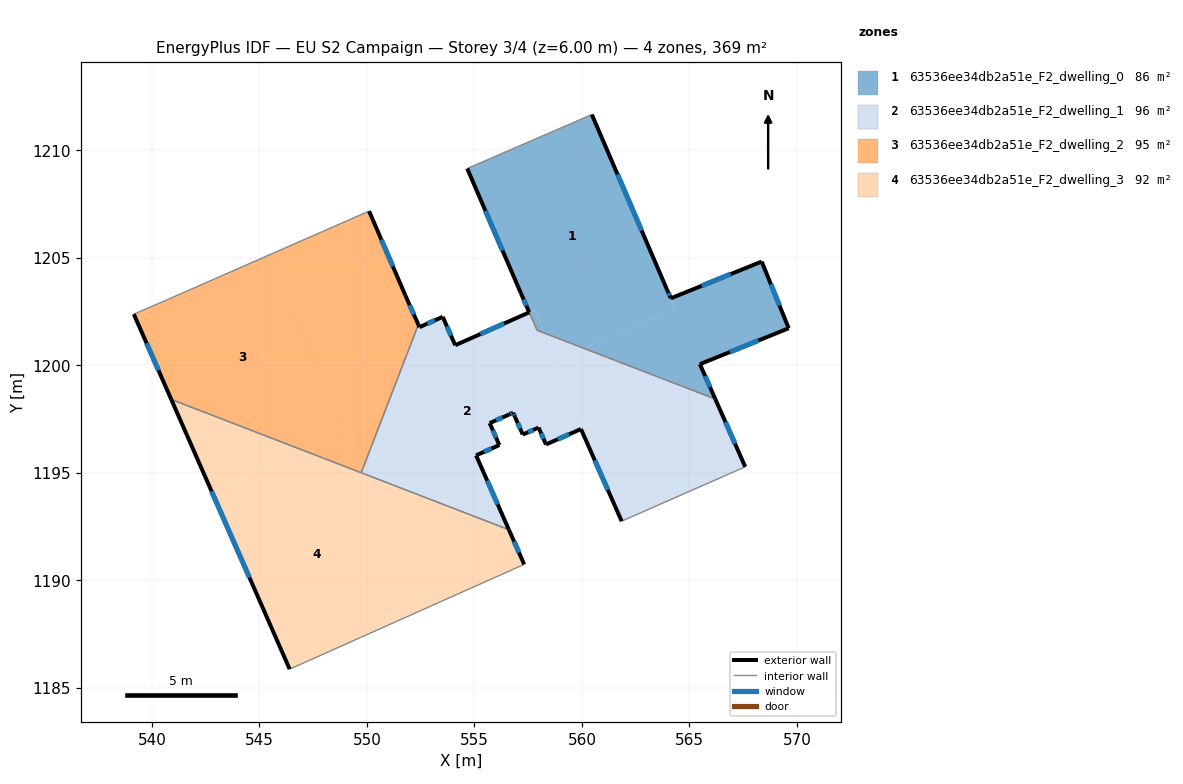
=== STOREY PLAN SPEC (per zone: floor XY polygon, exterior-wall plan segments, windows/doors) ===
zone 1: 63536ee34db2a51e_F2_dwelling_0  (86.4 m²)
  floor: (560.46, 1211.66) (564.33, 1202.64) (560.11, 1200.78) (558.27, 1201.49) (557.80, 1202.58) (557.55, 1202.46) (557.15, 1203.37) (554.66, 1209.15)
  floor: (557.80, 1202.57) (558.27, 1201.49) (557.92, 1201.63) (557.55, 1202.46)
  floor: (568.36, 1204.83) (569.61, 1201.72) (565.48, 1200.05) (566.20, 1198.43) (560.11, 1200.78) (564.33, 1202.64) (563.97, 1203.49) (564.13, 1203.12)
  floor: (560.46, 1211.66) (563.97, 1203.49) (564.33, 1202.64)
  exterior wall: (557.15, 1203.37) – (557.55, 1202.47)  [1.0 m]
    window: (557.29, 1203.06) – (557.41, 1202.77)  [0.3 m²]
  exterior wall: (554.66, 1209.15) – (557.15, 1203.37)  [6.3 m]
    window: (555.51, 1207.18) – (556.30, 1205.34)  [1.9 m²]
  exterior wall: (563.97, 1203.49) – (560.46, 1211.66)  [8.9 m]
    window: (562.77, 1206.27) – (561.65, 1208.88)  [2.7 m²]
  exterior wall: (564.13, 1203.12) – (563.97, 1203.49)  [0.4 m]
    window: (564.08, 1203.24) – (564.02, 1203.36)  [0.1 m²]
  exterior wall: (568.36, 1204.83) – (564.13, 1203.12)  [4.6 m]
    window: (566.92, 1204.24) – (565.57, 1203.70)  [1.4 m²]
  exterior wall: (569.61, 1201.72) – (568.36, 1204.83)  [3.3 m]
    window: (569.19, 1202.78) – (568.79, 1203.77)  [1.0 m²]
  exterior wall: (565.48, 1200.05) – (569.61, 1201.72)  [4.5 m]
    window: (566.89, 1200.62) – (568.21, 1201.16)  [1.4 m²]
  exterior wall: (566.20, 1198.43) – (565.48, 1200.05)  [1.8 m]
    window: (565.96, 1198.98) – (565.73, 1199.50)  [0.5 m²]
  interior walls: 3
zone 2: 63536ee34db2a51e_F2_dwelling_1  (95.5 m²)
  floor: (558.27, 1201.49) (560.19, 1197.14) (559.95, 1197.04) (558.32, 1196.32) (557.98, 1197.10) (557.25, 1196.78) (556.89, 1197.60) (556.80, 1197.79) (556.60, 1197.71) (555.71, 1197.31) (556.16, 1196.29) (555.07, 1195.81) (556.60, 1192.35) (549.89, 1194.94) (549.79, 1195.16) (552.39, 1201.89) (552.44, 1201.78) (553.52, 1202.25) (554.10, 1200.93) (557.55, 1202.46) (557.92, 1201.63)
  floor: (566.20, 1198.43) (567.59, 1195.28) (562.04, 1192.84) (561.85, 1192.75) (559.95, 1197.04) (560.19, 1197.14) (558.83, 1200.22) (560.11, 1200.78)
  floor: (560.11, 1200.78) (558.83, 1200.22) (558.27, 1201.49)
  floor: (549.79, 1195.16) (549.89, 1194.94) (549.73, 1195.00)
  exterior wall: (557.55, 1202.46) – (554.10, 1200.93)  [3.8 m]
    window: (556.38, 1201.94) – (555.28, 1201.45)  [1.2 m²]
  exterior wall: (567.59, 1195.28) – (566.20, 1198.43)  [3.4 m]
    window: (567.12, 1196.35) – (566.67, 1197.36)  [1.1 m²]
  exterior wall: (559.95, 1197.04) – (561.85, 1192.75)  [4.7 m]
    window: (560.60, 1195.58) – (561.20, 1194.21)  [1.4 m²]
  exterior wall: (558.32, 1196.32) – (559.95, 1197.04)  [1.8 m]
    window: (558.88, 1196.56) – (559.40, 1196.79)  [0.5 m²]
  exterior wall: (557.98, 1197.10) – (558.32, 1196.32)  [0.9 m]
    window: (558.10, 1196.84) – (558.21, 1196.58)  [0.3 m²]
  exterior wall: (557.25, 1196.78) – (557.98, 1197.10)  [0.8 m]
    window: (557.50, 1196.89) – (557.73, 1196.99)  [0.2 m²]
  exterior wall: (556.89, 1197.60) – (557.25, 1196.78)  [0.9 m]
    window: (557.01, 1197.32) – (557.12, 1197.06)  [0.3 m²]
  exterior wall: (556.80, 1197.79) – (556.89, 1197.60)  [0.2 m]
    window: (556.83, 1197.73) – (556.86, 1197.66)  [0.1 m²]
  exterior wall: (556.60, 1197.71) – (556.80, 1197.79)  [0.2 m]
    window: (556.67, 1197.73) – (556.73, 1197.76)  [0.1 m²]
  exterior wall: (555.71, 1197.31) – (556.60, 1197.71)  [1.0 m]
    window: (556.01, 1197.45) – (556.30, 1197.57)  [0.3 m²]
  exterior wall: (556.16, 1196.29) – (555.71, 1197.31)  [1.1 m]
    window: (556.00, 1196.64) – (555.86, 1196.96)  [0.3 m²]
  exterior wall: (555.07, 1195.81) – (556.16, 1196.29)  [1.2 m]
    window: (555.44, 1195.97) – (555.79, 1196.13)  [0.4 m²]
  exterior wall: (556.60, 1192.35) – (555.07, 1195.81)  [3.8 m]
    window: (556.08, 1193.53) – (555.59, 1194.63)  [1.2 m²]
  exterior wall: (552.44, 1201.78) – (552.39, 1201.89)  [0.1 m]
  exterior wall: (553.52, 1202.25) – (552.44, 1201.78)  [1.2 m]
    window: (553.15, 1202.09) – (552.81, 1201.94)  [0.4 m²]
  exterior wall: (554.10, 1200.93) – (553.52, 1202.25)  [1.4 m]
    window: (553.91, 1201.38) – (553.72, 1201.80)  [0.4 m²]
  interior walls: 5
zone 3: 63536ee34db2a51e_F2_dwelling_2  (95.1 m²)
  floor: (545.42, 1205.12) (549.04, 1196.88) (547.09, 1196.02) (540.90, 1198.41) (539.16, 1202.38) (540.78, 1203.08)
  floor: (550.10, 1207.17) (551.78, 1203.27) (552.39, 1201.89) (549.79, 1195.16) (545.42, 1205.12)
  floor: (549.04, 1196.88) (549.79, 1195.16) (549.73, 1195.00) (547.09, 1196.02)
  exterior wall: (551.78, 1203.27) – (550.10, 1207.17)  [4.2 m]
    window: (551.20, 1204.60) – (550.67, 1205.85)  [1.3 m²]
  exterior wall: (552.39, 1201.89) – (551.78, 1203.27)  [1.5 m]
    window: (552.18, 1202.36) – (551.98, 1202.80)  [0.5 m²]
  exterior wall: (539.16, 1202.38) – (540.90, 1198.41)  [4.3 m]
    window: (539.75, 1201.03) – (540.30, 1199.76)  [1.3 m²]
  interior walls: 4
zone 4: 63536ee34db2a51e_F2_dwelling_3  (92.3 m²)
  floor: (549.89, 1194.94) (552.65, 1188.66) (546.40, 1185.87) (542.78, 1194.13) (547.09, 1196.02)
  floor: (547.09, 1196.02) (542.78, 1194.13) (540.90, 1198.41)
  floor: (556.60, 1192.35) (557.31, 1190.74) (552.65, 1188.66) (549.89, 1194.94)
  exterior wall: (557.31, 1190.74) – (556.60, 1192.35)  [1.8 m]
    window: (557.07, 1191.29) – (556.84, 1191.80)  [0.5 m²]
  exterior wall: (540.90, 1198.41) – (546.40, 1185.87)  [13.7 m]
    window: (542.77, 1194.14) – (544.53, 1190.14)  [4.2 m²]
  interior walls: 3

=== DERIVED (storey summary) ===
Building: EU S2 Campaign
Storey: 3 of 4  (floor level z = 6.00 m)
Storey gross floor area: 369.3 m²
Zones on this storey: 4
  - 63536ee34db2a51e_F2_dwelling_0: floor 86.4 m²; exterior wall 30.7 m (92.1 m²); 8 window(s) 9.4 m²; WWR 10.2%
  - 63536ee34db2a51e_F2_dwelling_1: floor 95.5 m²; exterior wall 26.5 m (79.4 m²); 15 window(s) 8.1 m²; WWR 10.2%
  - 63536ee34db2a51e_F2_dwelling_2: floor 95.1 m²; exterior wall 10.1 m (30.3 m²); 3 window(s) 3.1 m²; WWR 10.2%
  - 63536ee34db2a51e_F2_dwelling_3: floor 92.3 m²; exterior wall 15.5 m (46.4 m²); 2 window(s) 4.7 m²; WWR 10.2%
Zone adjacency (shared interzone walls):
  - 63536ee34db2a51e_F2_dwelling_0 ↔ 63536ee34db2a51e_F2_dwelling_1
  - 63536ee34db2a51e_F2_dwelling_1 ↔ 63536ee34db2a51e_F2_dwelling_2
  - 63536ee34db2a51e_F2_dwelling_1 ↔ 63536ee34db2a51e_F2_dwelling_3
  - 63536ee34db2a51e_F2_dwelling_2 ↔ 63536ee34db2a51e_F2_dwelling_3